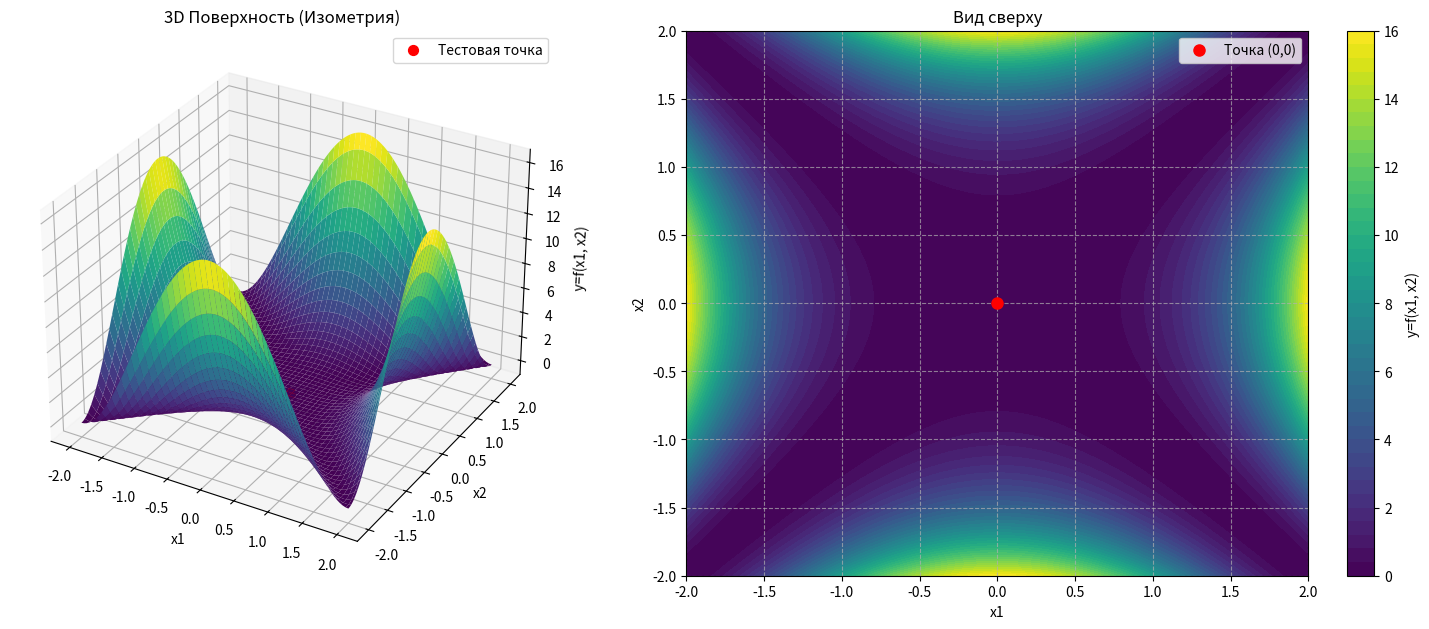

Here is the Python script that generated this plot:
import numpy as np
import matplotlib.pyplot as plt
from mpl_toolkits.mplot3d import Axes3D

def f(x1, x2): return 0.5 + ((x1**2 - x2**2)**2 - 0.5) / (1 + 0.001 * (x1**2 + x2**2))**2

x1_range = [-2.0, 2.0]
x2_range = [-2.0, 2.0]
test_point = (0.0, 0.0)  # (x10, x20)

N = 100  
x10, x20 = test_point
f_test = f(x10, x20)

x1 = np.linspace(x1_range[0], x1_range[1], N)
x2 = np.linspace(x2_range[0], x2_range[1], N)
X1, X2 = np.meshgrid(x1, x2)
Z = f(X1, X2)

fig = plt.figure(figsize=(16, 12))
ax1 = fig.add_subplot(2, 2, 1, projection='3d')
surf = ax1.plot_surface(X1, X2, Z, cmap='viridis', edgecolor='none')
ax1.set_title('3D Поверхность (Изометрия)')
ax1.set_xlabel('x1')
ax1.set_ylabel('x2')
ax1.set_zlabel('y=f(x1, x2)')
ax1.scatter(x10, x20, f_test, color='red', s=50, label='Тестовая точка')
ax1.legend()
plt.tight_layout()

ax2 = fig.add_subplot(2, 2, 2)
contour = ax2.contourf(X1, X2, Z, levels=50, cmap='viridis')
ax2.set_title('Вид сверху')
ax2.set_xlabel('x1')
ax2.set_ylabel('x2')
fig.colorbar(contour, ax=ax2, label='y=f(x1, x2)')
ax2.plot(x10, x20, 'ro', markersize=8, label='Точка (0,0)')
plt.grid(True, linestyle='--', alpha=0.7)
ax2.legend()
plt.tight_layout()
plt.show()
